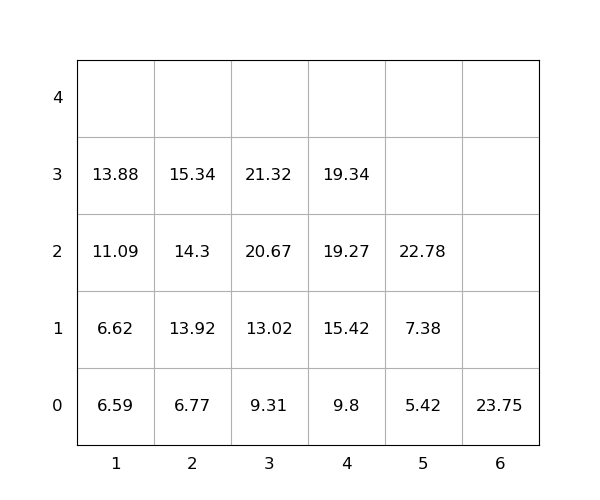

The file beside this chart, header and first rows:
idx, loc_x, loc_y, loc_z, weight, seq, emerg, reloc, size(ft)
1, 4, 0, 0, 9.8, 1, 0, 0, 20
2, 3, 0, 0, 9.31, 2, 0, 0, 20
3, 3, 0, 1, 13.02, 3, 0, 0, 20
4, 3, 0, 2, 20.67, 4, 0, 0, 20
5, 3, 0, 3, 21.32, 5, 0, 0, 20
6, 2, 0, 0, 6.77, 6, 0, 0, 20
7, 4, 0, 1, 15.42, 7, 0, 0, 20
8, 1, 0, 0, 6.59, 8, 0, 0, 20
9, 2, 0, 1, 13.92, 9, 0, 0, 20
10, 4, 0, 2, 19.27, 10, 0, 0, 20
11, 2, 0, 2, 14.3, 11, 0, 0, 20
12, 2, 0, 3, 15.34, 12, 0, 0, 20
13, 6, 0, 0, 23.75, 13, 0, 0, 20
14, 5, 0, 0, 5.42, 14, 0, 0, 20
15, 1, 0, 1, 6.62, 15, 0, 0, 20
16, 1, 0, 2, 11.09, 16, 0, 0, 20
17, 5, 0, 1, 7.38, 17, 0, 0, 20
18, 1, 0, 3, 13.88, 18, 0, 0, 20
19, 5, 0, 2, 22.78, 19, 0, 0, 20
20, 4, 0, 3, 19.34, 20, 0, 0, 20
